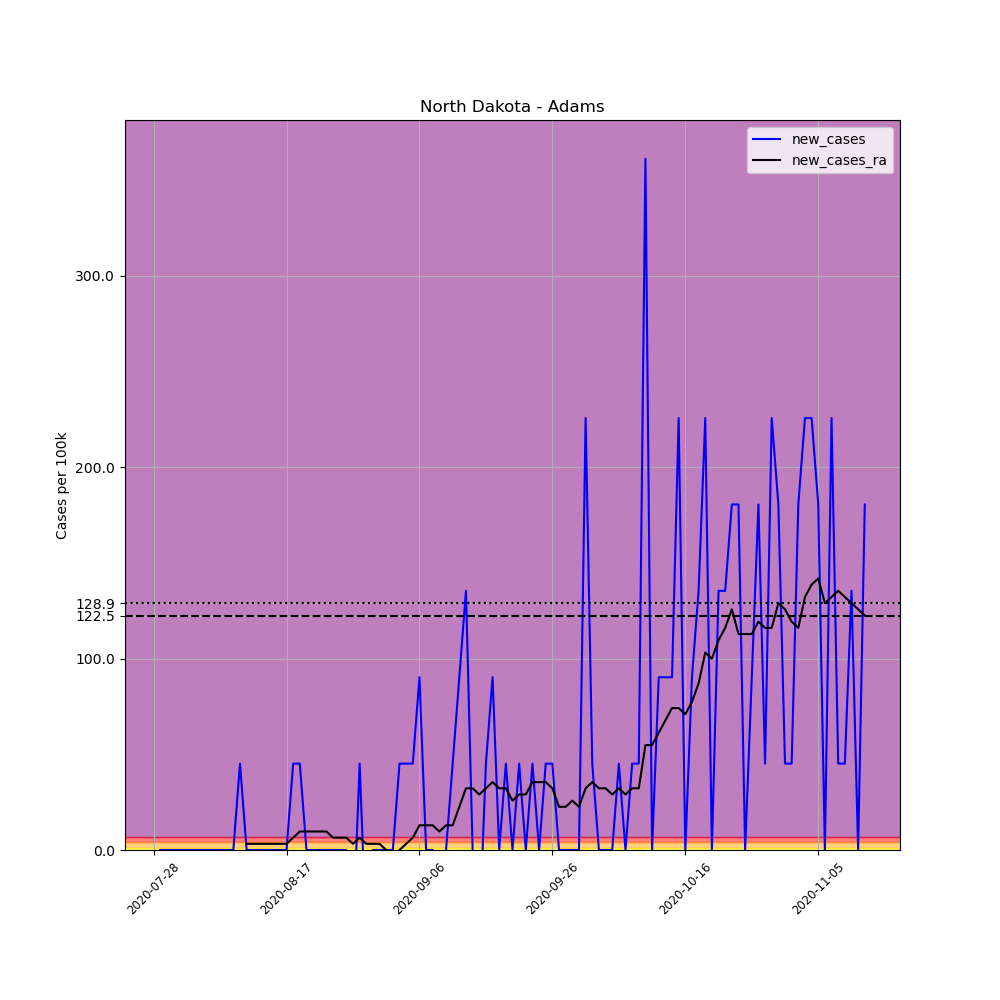

The file beside this chart, header and first rows:
, date, county, state, fips, cases, deaths, COUNTY, STNAME, CTYNAME, POPESTIMATE2019, per_100k, new_cases, new_cases_ra
700718, 2020-07-28, Adams, North Dakota, 38001, 2, 0, 1, North Dakota, Adams, 2216, 90.25, , 
700719, 2020-07-29, Adams, North Dakota, 38001, 2, 0, 1, North Dakota, Adams, 2216, 90.25, 0.0, 
700720, 2020-07-30, Adams, North Dakota, 38001, 2, 0, 1, North Dakota, Adams, 2216, 90.25, 0.0, 
700721, 2020-07-31, Adams, North Dakota, 38001, 2, 0, 1, North Dakota, Adams, 2216, 90.25, 0.0, 
700722, 2020-08-01, Adams, North Dakota, 38001, 2, 0, 1, North Dakota, Adams, 2216, 90.25, 0.0, 
700723, 2020-08-02, Adams, North Dakota, 38001, 2, 0, 1, North Dakota, Adams, 2216, 90.25, 0.0, 
700724, 2020-08-03, Adams, North Dakota, 38001, 2, 0, 1, North Dakota, Adams, 2216, 90.25, 0.0, 
700725, 2020-08-04, Adams, North Dakota, 38001, 2, 0, 1, North Dakota, Adams, 2216, 90.25, 0.0, 
700726, 2020-08-05, Adams, North Dakota, 38001, 2, 0, 1, North Dakota, Adams, 2216, 90.25, 0.0, 
700727, 2020-08-06, Adams, North Dakota, 38001, 2, 0, 1, North Dakota, Adams, 2216, 90.25, 0.0, 
700728, 2020-08-07, Adams, North Dakota, 38001, 2, 0, 1, North Dakota, Adams, 2216, 90.25, 0.0, 
700729, 2020-08-08, Adams, North Dakota, 38001, 2, 0, 1, North Dakota, Adams, 2216, 90.25, 0.0, 
700730, 2020-08-09, Adams, North Dakota, 38001, 2, 0, 1, North Dakota, Adams, 2216, 90.25, 0.0, 
700731, 2020-08-10, Adams, North Dakota, 38001, 3, 0, 1, North Dakota, Adams, 2216, 135.4, 45.13, 
700732, 2020-08-11, Adams, North Dakota, 38001, 3, 0, 1, North Dakota, Adams, 2216, 135.4, 0.0, 3.223
700733, 2020-08-12, Adams, North Dakota, 38001, 3, 0, 1, North Dakota, Adams, 2216, 135.4, 0.0, 3.223
700734, 2020-08-13, Adams, North Dakota, 38001, 3, 0, 1, North Dakota, Adams, 2216, 135.4, 0.0, 3.223
700735, 2020-08-14, Adams, North Dakota, 38001, 3, 0, 1, North Dakota, Adams, 2216, 135.4, 0.0, 3.223
700736, 2020-08-15, Adams, North Dakota, 38001, 3, 0, 1, North Dakota, Adams, 2216, 135.4, 0.0, 3.223
700737, 2020-08-16, Adams, North Dakota, 38001, 3, 0, 1, North Dakota, Adams, 2216, 135.4, 0.0, 3.223
700738, 2020-08-17, Adams, North Dakota, 38001, 3, 0, 1, North Dakota, Adams, 2216, 135.4, 0.0, 3.223
700739, 2020-08-18, Adams, North Dakota, 38001, 4, 0, 1, North Dakota, Adams, 2216, 180.5, 45.13, 6.447
700740, 2020-08-19, Adams, North Dakota, 38001, 5, 0, 1, North Dakota, Adams, 2216, 225.6, 45.13, 9.67
700741, 2020-08-20, Adams, North Dakota, 38001, 5, 0, 1, North Dakota, Adams, 2216, 225.6, 0.0, 9.67
700742, 2020-08-21, Adams, North Dakota, 38001, 5, 0, 1, North Dakota, Adams, 2216, 225.6, 0.0, 9.67
700743, 2020-08-22, Adams, North Dakota, 38001, 5, 0, 1, North Dakota, Adams, 2216, 225.6, 0.0, 9.67
700744, 2020-08-23, Adams, North Dakota, 38001, 5, 0, 1, North Dakota, Adams, 2216, 225.6, 0.0, 9.67
700745, 2020-08-24, Adams, North Dakota, 38001, 5, 0, 1, North Dakota, Adams, 2216, 225.6, 0.0, 6.447
700746, 2020-08-25, Adams, North Dakota, 38001, 5, 0, 1, North Dakota, Adams, 2216, 225.6, 0.0, 6.447
700747, 2020-08-26, Adams, North Dakota, 38001, 5, 0, 1, North Dakota, Adams, 2216, 225.6, 0.0, 6.447
700748, 2020-08-27, Adams, North Dakota, 38001, 4, 0, 1, North Dakota, Adams, 2216, 180.5, -45.13, 3.223
700749, 2020-08-28, Adams, North Dakota, 38001, 5, 0, 1, North Dakota, Adams, 2216, 225.6, 45.13, 6.447
700750, 2020-08-29, Adams, North Dakota, 38001, 4, 0, 1, North Dakota, Adams, 2216, 180.5, -45.13, 3.223
700751, 2020-08-30, Adams, North Dakota, 38001, 4, 0, 1, North Dakota, Adams, 2216, 180.5, 0.0, 3.223
700752, 2020-08-31, Adams, North Dakota, 38001, 4, 0, 1, North Dakota, Adams, 2216, 180.5, 0.0, 3.223
700753, 2020-09-01, Adams, North Dakota, 38001, 4, 0, 1, North Dakota, Adams, 2216, 180.5, 0.0, 0.0
700754, 2020-09-02, Adams, North Dakota, 38001, 4, 0, 1, North Dakota, Adams, 2216, 180.5, 0.0, -3.223
700755, 2020-09-03, Adams, North Dakota, 38001, 5, 0, 1, North Dakota, Adams, 2216, 225.6, 45.13, 0.0
700756, 2020-09-04, Adams, North Dakota, 38001, 6, 0, 1, North Dakota, Adams, 2216, 270.8, 45.13, 3.223
700757, 2020-09-05, Adams, North Dakota, 38001, 7, 0, 1, North Dakota, Adams, 2216, 315.9, 45.13, 6.447
700758, 2020-09-06, Adams, North Dakota, 38001, 9, 0, 1, North Dakota, Adams, 2216, 406.1, 90.25, 12.89
700759, 2020-09-07, Adams, North Dakota, 38001, 9, 0, 1, North Dakota, Adams, 2216, 406.1, 0.0, 12.89
700760, 2020-09-08, Adams, North Dakota, 38001, 9, 0, 1, North Dakota, Adams, 2216, 406.1, 0.0, 12.89
700761, 2020-09-09, Adams, North Dakota, 38001, 8, 0, 1, North Dakota, Adams, 2216, 361, -45.13, 9.67
700762, 2020-09-10, Adams, North Dakota, 38001, 8, 0, 1, North Dakota, Adams, 2216, 361, 0.0, 12.89
700763, 2020-09-11, Adams, North Dakota, 38001, 9, 0, 1, North Dakota, Adams, 2216, 406.1, 45.13, 12.89
700764, 2020-09-12, Adams, North Dakota, 38001, 11, 0, 1, North Dakota, Adams, 2216, 496.4, 90.25, 22.56
700765, 2020-09-13, Adams, North Dakota, 38001, 14, 0, 1, North Dakota, Adams, 2216, 631.8, 135.4, 32.23
700766, 2020-09-14, Adams, North Dakota, 38001, 14, 0, 1, North Dakota, Adams, 2216, 631.8, 0.0, 32.23
700767, 2020-09-15, Adams, North Dakota, 38001, 13, 0, 1, North Dakota, Adams, 2216, 586.6, -45.13, 29.01
700768, 2020-09-16, Adams, North Dakota, 38001, 14, 0, 1, North Dakota, Adams, 2216, 631.8, 45.13, 32.23
700769, 2020-09-17, Adams, North Dakota, 38001, 16, 0, 1, North Dakota, Adams, 2216, 722, 90.25, 35.46
700770, 2020-09-18, Adams, North Dakota, 38001, 16, 0, 1, North Dakota, Adams, 2216, 722, 0.0, 32.23
700771, 2020-09-19, Adams, North Dakota, 38001, 17, 0, 1, North Dakota, Adams, 2216, 767.1, 45.13, 32.23
700772, 2020-09-20, Adams, North Dakota, 38001, 17, 0, 1, North Dakota, Adams, 2216, 767.1, 0.0, 25.79
700773, 2020-09-21, Adams, North Dakota, 38001, 18, 0, 1, North Dakota, Adams, 2216, 812.3, 45.13, 29.01
700774, 2020-09-22, Adams, North Dakota, 38001, 18, 0, 1, North Dakota, Adams, 2216, 812.3, 0.0, 29.01
700775, 2020-09-23, Adams, North Dakota, 38001, 19, 0, 1, North Dakota, Adams, 2216, 857.4, 45.13, 35.46
700776, 2020-09-24, Adams, North Dakota, 38001, 19, 0, 1, North Dakota, Adams, 2216, 857.4, 0.0, 35.46
700777, 2020-09-25, Adams, North Dakota, 38001, 20, 0, 1, North Dakota, Adams, 2216, 902.5, 45.13, 35.46
... 48 more rows
